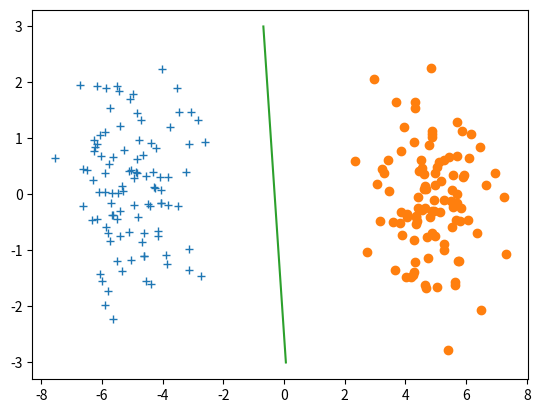

The script that saved this image:
import numpy as np
import matplotlib.pyplot as plt
import numpy.random as rnd
from numpy.linalg import cholesky

def genData(M, N = 100):
    rnd.seed(0)
    Sigma = np.array([[1, 0], [0, 1]])
    R = cholesky(Sigma)
    
    mu = np.array([[-M, 0]])
    s1 = np.dot(np.random.randn(N, 2), R) + mu
    mu = np.array([[M, 0]])
    s2 = np.dot(np.random.randn(N, 2), R) + mu
    
    return (s1,s2)


def train(w, x, y):
    for i in range(0,x.shape[0]):
        flag = np.sign(w[0] + np.dot(w[1:],x[i].T))
        if flag != y:
            w[0] += y
            w[1:] += y * x[i]
    return w


N = 100
mean = 5
(s1, s2) = genData(mean, N)
w = np.zeros(s1.shape[1] + 1)

train(w, s1, -1)
train(w, s2, +1)

y = np.linspace(-3,3)
x = (w[0] + w[2] * y)/w[1]


plt.plot(s1[:,0],s1[:,1],'+')
plt.plot(s2[:,0],s2[:,1],'o')
plt.plot(x,y)
plt.show()
